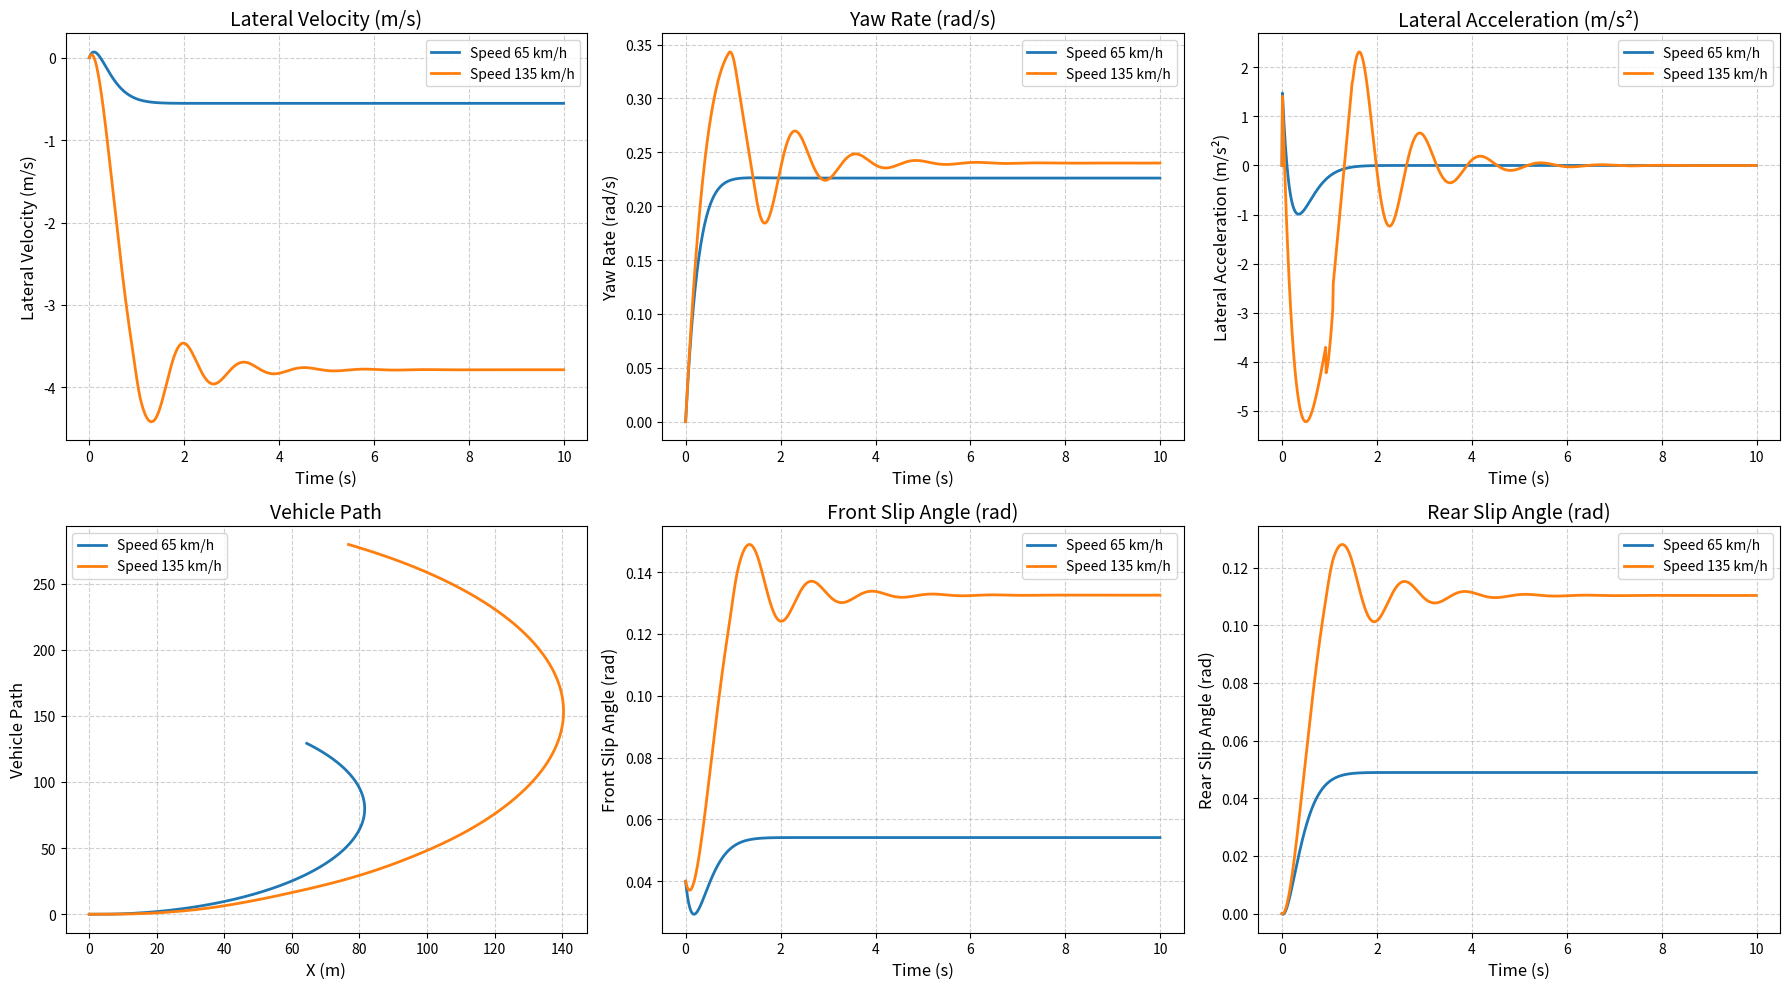

This chart was generated by the following Python code:
import numpy as np
import scipy.signal as signal
import matplotlib.pyplot as plt

class VehicleModel:
    def __init__(self, mass, a, b, I_z, C_af, C_ar, delta, dt=0.01, sim_time=10):
        self.m = mass
        self.a = a
        self.b = b
        self.I_z = I_z
        self.C_af = C_af
        self.C_ar = C_ar
        self.delta = delta
        self.dt = dt
        self.t = np.arange(0, sim_time, dt)
        self.alpha_s = 0.1222 # 7' in rad
        self.F_yf = self.C_af * self.alpha_s
        self.F_yr = self.C_ar * self.alpha_s

    def create_system(self, speed):
        u = speed * (1000 / 3600)
        A = np.array([[-(self.C_af + self.C_ar) / (u * self.m), -((self.a * self.C_af - self.b * self.C_ar) / (u * self.m)) - u],
                      [-(self.a * self.C_af - self.b * self.C_ar) / (u * self.I_z), -((self.a ** 2) * self.C_af + (self.b ** 2) * self.C_ar) / (u * self.I_z)]])
        B = np.array([[self.C_af / self.m], [self.a * (self.C_af / self.I_z)]])
        C = np.eye(2)
        D = np.zeros((2, 1))
        return signal.StateSpace(A, B, C, D)

    def create_additional_systems(self, speed, condition):
        u = speed * (1000 / 3600)
        if condition == "front_saturated":
            A = np.array([[-self.C_ar / (u * self.m), -((self.b * self.C_ar) / (u * self.m)) - u],
                          [-(-self.b * self.C_ar) / (u * self.I_z), -((self.b ** 2 * self.C_ar) / (u * self.I_z))]])
            B = np.array([[0], [0]])
        elif condition == "rear_saturated":
            A = np.array([[-self.C_af / (u * self.m), -((self.a * self.C_af) / (u * self.m)) - u],
                          [-(self.a * self.C_af) / (u * self.I_z), -((self.a ** 2 * self.C_af) / (u * self.I_z))]])
            B = np.array([[self.C_af / self.m], [self.a * (self.C_af / self.I_z)]])
        elif condition == "both_saturated":
            A = np.array([[0, -u],
                          [0, 0]])
            B = np.array([[0], [0]])
        C = np.eye(2)
        D = np.zeros((2, 1))
        return signal.StateSpace(A, B, C, D)

    def simulate(self, speed):
        sys = self.create_system(speed)
        sys_d = sys.to_discrete(self.dt)
        x = np.zeros((2, len(self.t)))
        theta = np.zeros(len(self.t))
        X = np.zeros(len(self.t))
        Y = np.zeros(len(self.t))
        a_lat = np.zeros(len(self.t))
        alpha_f = np.zeros(len(self.t))
        alpha_r = np.zeros(len(self.t))

        alpha_f[0] = self.delta
        alpha_r[0] = 0

        for n in range(1, len(self.t)):
            if alpha_f[n-1] < self.alpha_s and alpha_r[n-1] < self.alpha_s:
                x[:, n] = sys_d.A @ x[:, n-1] + sys_d.B.flatten() * self.delta
                c = np.zeros(2)
            elif alpha_f[n-1] >= self.alpha_s and alpha_r[n-1] < self.alpha_s:
                # Front saturation
                sys_additional = self.create_additional_systems(speed, "front_saturated")
                sys_d_additional = sys_additional.to_discrete(self.dt)
                c = np.array([self.F_yf / self.m, self.a * self.F_yf / self.I_z])
                x[:, n] = sys_d_additional.A @ x[:, n-1] + c * self.dt
            elif alpha_f[n-1] < self.alpha_s and alpha_r[n-1] >= self.alpha_s:
                # Rear saturation
                sys_additional = self.create_additional_systems(speed, "rear_saturated")
                sys_d_additional = sys_additional.to_discrete(self.dt)
                c = np.array([self.F_yr / self.m, -self.b * self.F_yr / self.I_z])
                x[:, n] = sys_d_additional.A @ x[:, n-1] + sys_d_additional.B.flatten() * self.delta + c * self.dt
            else:
                # Both saturation
                sys_additional = self.create_additional_systems(speed, "both_saturated")
                sys_d_additional = sys_additional.to_discrete(self.dt)
                c = np.array([(self.F_yf + self.F_yr) / self.m, (self.a * self.F_yf - self.b * self.F_yr) / self.I_z])
                x[:, n] = sys_d_additional.A @ x[:, n-1] + c * self.dt

            theta[n] = x[1, n] * self.dt + theta[n-1]
            X[n] = (speed * (1000 / 3600) * np.cos(theta[n]) + x[0, n] * np.sin(theta[n])) * self.dt + X[n-1]
            Y[n] = (speed * (1000 / 3600) * np.sin(theta[n]) - x[0, n] * np.cos(theta[n])) * self.dt + Y[n-1]
            a_lat[n] = (x[0, n] - x[0, n-1]) / self.dt
            alpha_f[n] = self.delta - (x[0, n] + self.a * x[1, n]) / (speed * (1000 / 3600))
            alpha_r[n] = (self.b * x[1, n] - x[0, n]) / (speed * (1000 / 3600))

        return x, theta, X, Y, a_lat, alpha_f, alpha_r

    def plot_results(self, speeds):
        fig, axs = plt.subplots(2, 3, figsize=(18, 10))
        labels = ["Lateral Velocity (m/s)", "Yaw Rate (rad/s)", "Lateral Acceleration (m/s²)",
                  "Vehicle Path", "Front Slip Angle (rad)", "Rear Slip Angle (rad)"]

        for speed in speeds:
            x, theta, X, Y, a_lat, alpha_f, alpha_r = self.simulate(speed)
            data = [x[0, :], x[1, :], a_lat, (X, Y), alpha_f, alpha_r]

            for j, d in enumerate(data):
                ax = axs[j // 3, j % 3]
                if j == 3:
                    ax.plot(d[0], d[1], label=f"Speed {speed} km/h", linewidth=2)
                else:
                    ax.plot(self.t, d, label=f"Speed {speed} km/h", linewidth=2)
                ax.set_title(labels[j], fontsize=14)
                ax.set_xlabel("Time (s)" if j != 3 else "X (m)", fontsize=12)
                ax.set_ylabel(labels[j], fontsize=12)
                ax.grid(True, linestyle='--', alpha=0.6)
                ax.legend()
                ax.tick_params(axis='both', which='major', labelsize=10)

        plt.tight_layout()
        plt.savefig("q2_results_3.png")
        plt.show()

    def check_stability(self, speeds):
        for speed in speeds:
            sys = self.create_system(speed)
            poles = np.linalg.eigvals(sys.A)
            print(f"Poles for speed {speed} km/h: {poles}")
            stability = "Stable" if np.all(np.real(poles) < 0) else "Unstable"
            print(f"System at {speed} km/h is {stability}\n")

if __name__ == "__main__":
    vehicle = VehicleModel(mass=1780, a=1.32, b=1.46, I_z=4400, C_af=70500, C_ar=70500, delta=0.04)
    speeds = [65, 135]
    vehicle.plot_results(speeds)
    vehicle.check_stability(speeds)